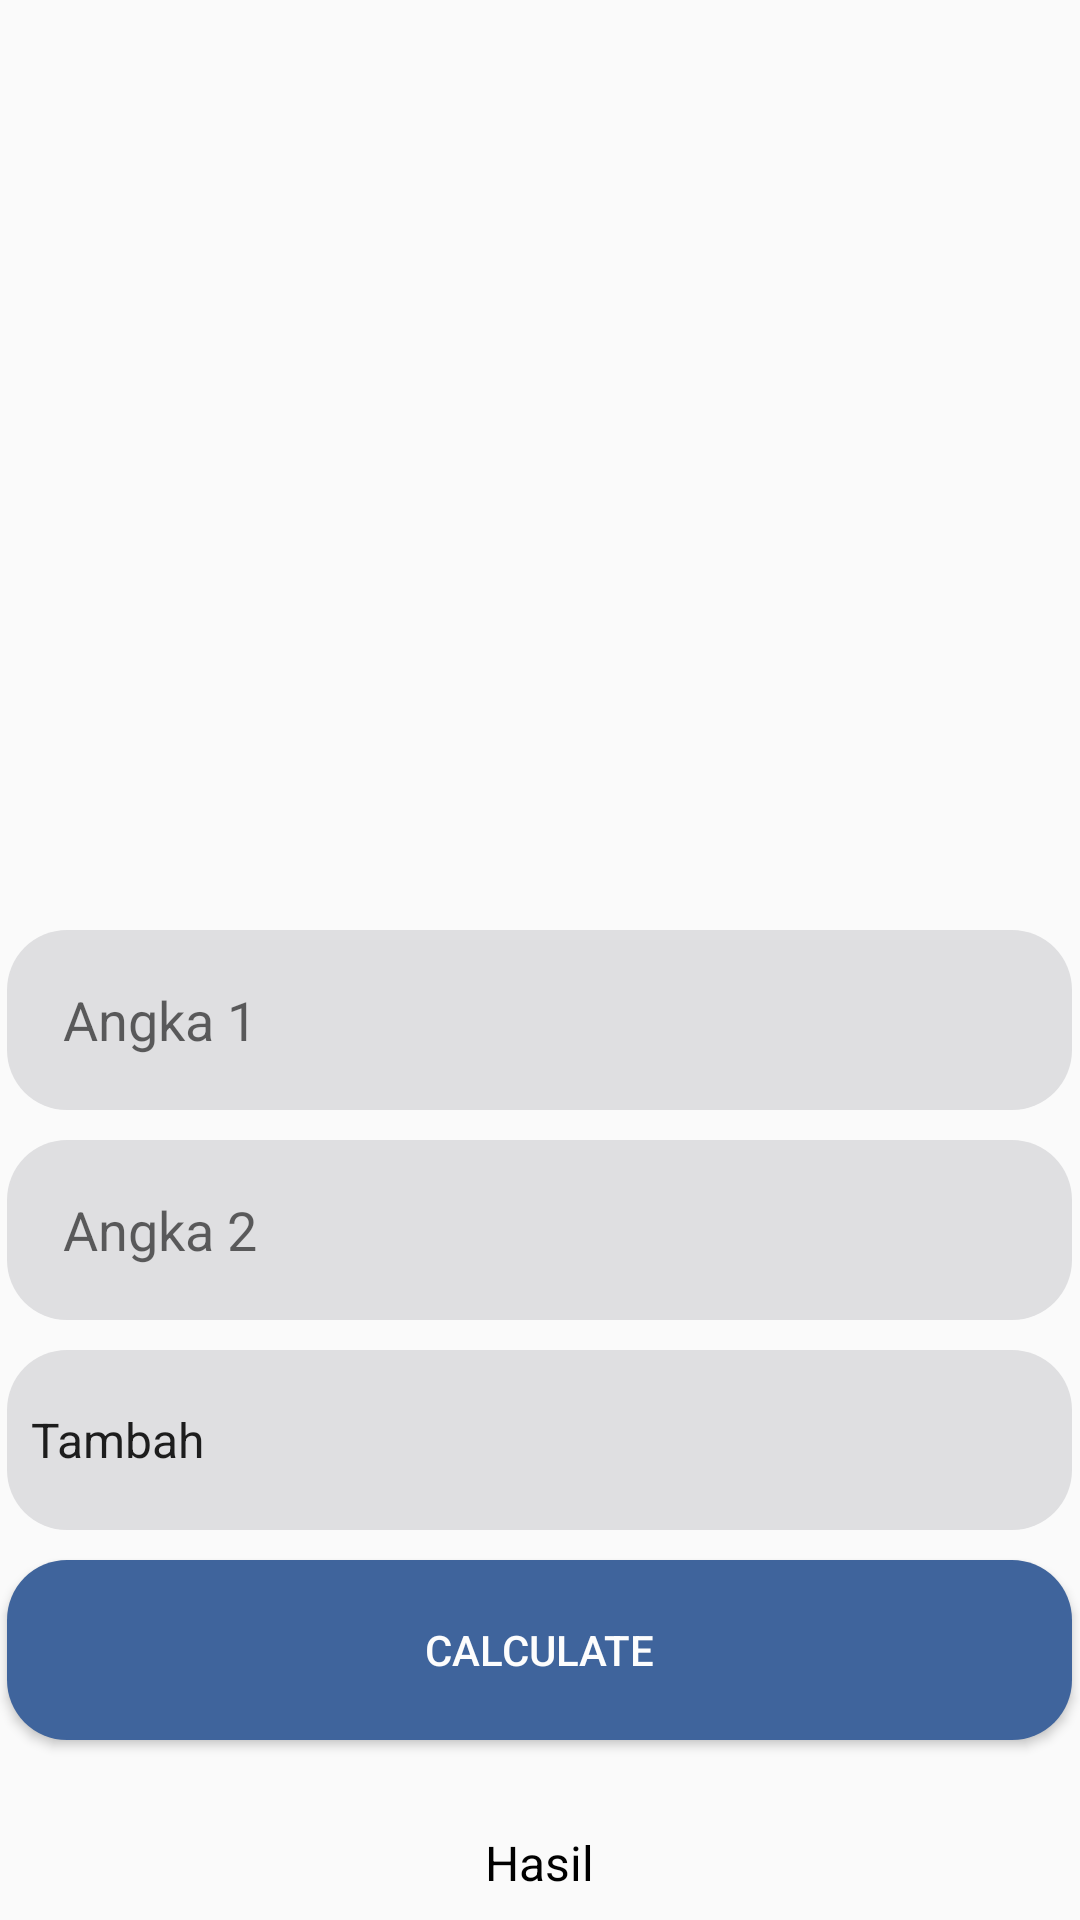

The Android layout XML behind this screen, and the referenced resources:
<!-- AndroidManifest.xml: application theme Theme.Latihan10PPLG1 -->
<!-- res/layout/activity_kalkulator.xml -->
<?xml version="1.0" encoding="utf-8"?>
<LinearLayout
    xmlns:android="http://schemas.android.com/apk/res/android"
    android:layout_width="match_parent"
    android:layout_height="match_parent"
    android:orientation="vertical">

    <ImageView
        android:id="@+id/logo"
        android:layout_width="100dp"
        android:layout_height="100dp"
        android:layout_gravity="center_horizontal"
        android:layout_marginTop="200dp"
        android:background="@drawable/logocal" />

    <EditText
        android:id="@+id/angka1"
        android:layout_width="355dp"
        android:layout_height="60dp"
        android:layout_gravity="center"
        android:layout_marginTop="10dp"
        android:background="@drawable/kotak2"
        android:hint="  Angka 1"
        android:inputType="number"
        android:padding="10dp" />

    <EditText
        android:id="@+id/angka2"
        android:layout_width="355dp"
        android:layout_height="60dp"
        android:layout_gravity="center"
        android:layout_marginTop="10dp"
        android:background="@drawable/kotak2"
        android:hint="  Angka 2"
        android:inputType="number"
        android:padding="10dp" />

    <Spinner
        android:id="@+id/spinner"
        android:layout_width="355dp"
        android:layout_height="60dp"
        android:layout_gravity="center"
        android:layout_marginTop="10dp"
        android:background="@drawable/kotak2"
        android:entries="@array/operator_array"/>

    <Button
        android:id="@+id/btnCalculate"
        android:layout_width="355dp"
        android:layout_height="60dp"
        android:layout_gravity="center"
        android:layout_marginTop="10dp"
        android:background="@drawable/kotak2"
        android:text="Calculate"
        android:textColor="#FDFDFD"
        android:backgroundTint="#3F649C" />

    <TextView
        android:id="@+id/hasil"
        android:layout_width="wrap_content"
        android:layout_height="wrap_content"
        android:layout_gravity="center"
        android:layout_marginTop="30dp"
        android:text="Hasil"
        android:textColor="#000000"
        android:textSize="16sp"/>



</LinearLayout>
<!-- resources referenced by this layout -->
<resources>
  <string-array name="operator_array">
          <item>Tambah</item>
          <item>Kurang</item>
          <item>Kali</item>
          <item>Bagi</item>
      </string-array>
  <!-- drawable kotak2 (drawable) -->
  <shape xmlns:android="http://schemas.android.com/apk/res/android">
      <corners android:radius="20dp" /> 
      <solid android:color="#DFDFE1" /> 
  </shape>
  <style name="Theme.Latihan10PPLG1" parent="Base.Theme.Latihan10PPLG1" />
  <style name="Base.Theme.Latihan10PPLG1" parent="Theme.AppCompat.Light.NoActionBar">
          
          
      </style>
</resources>
